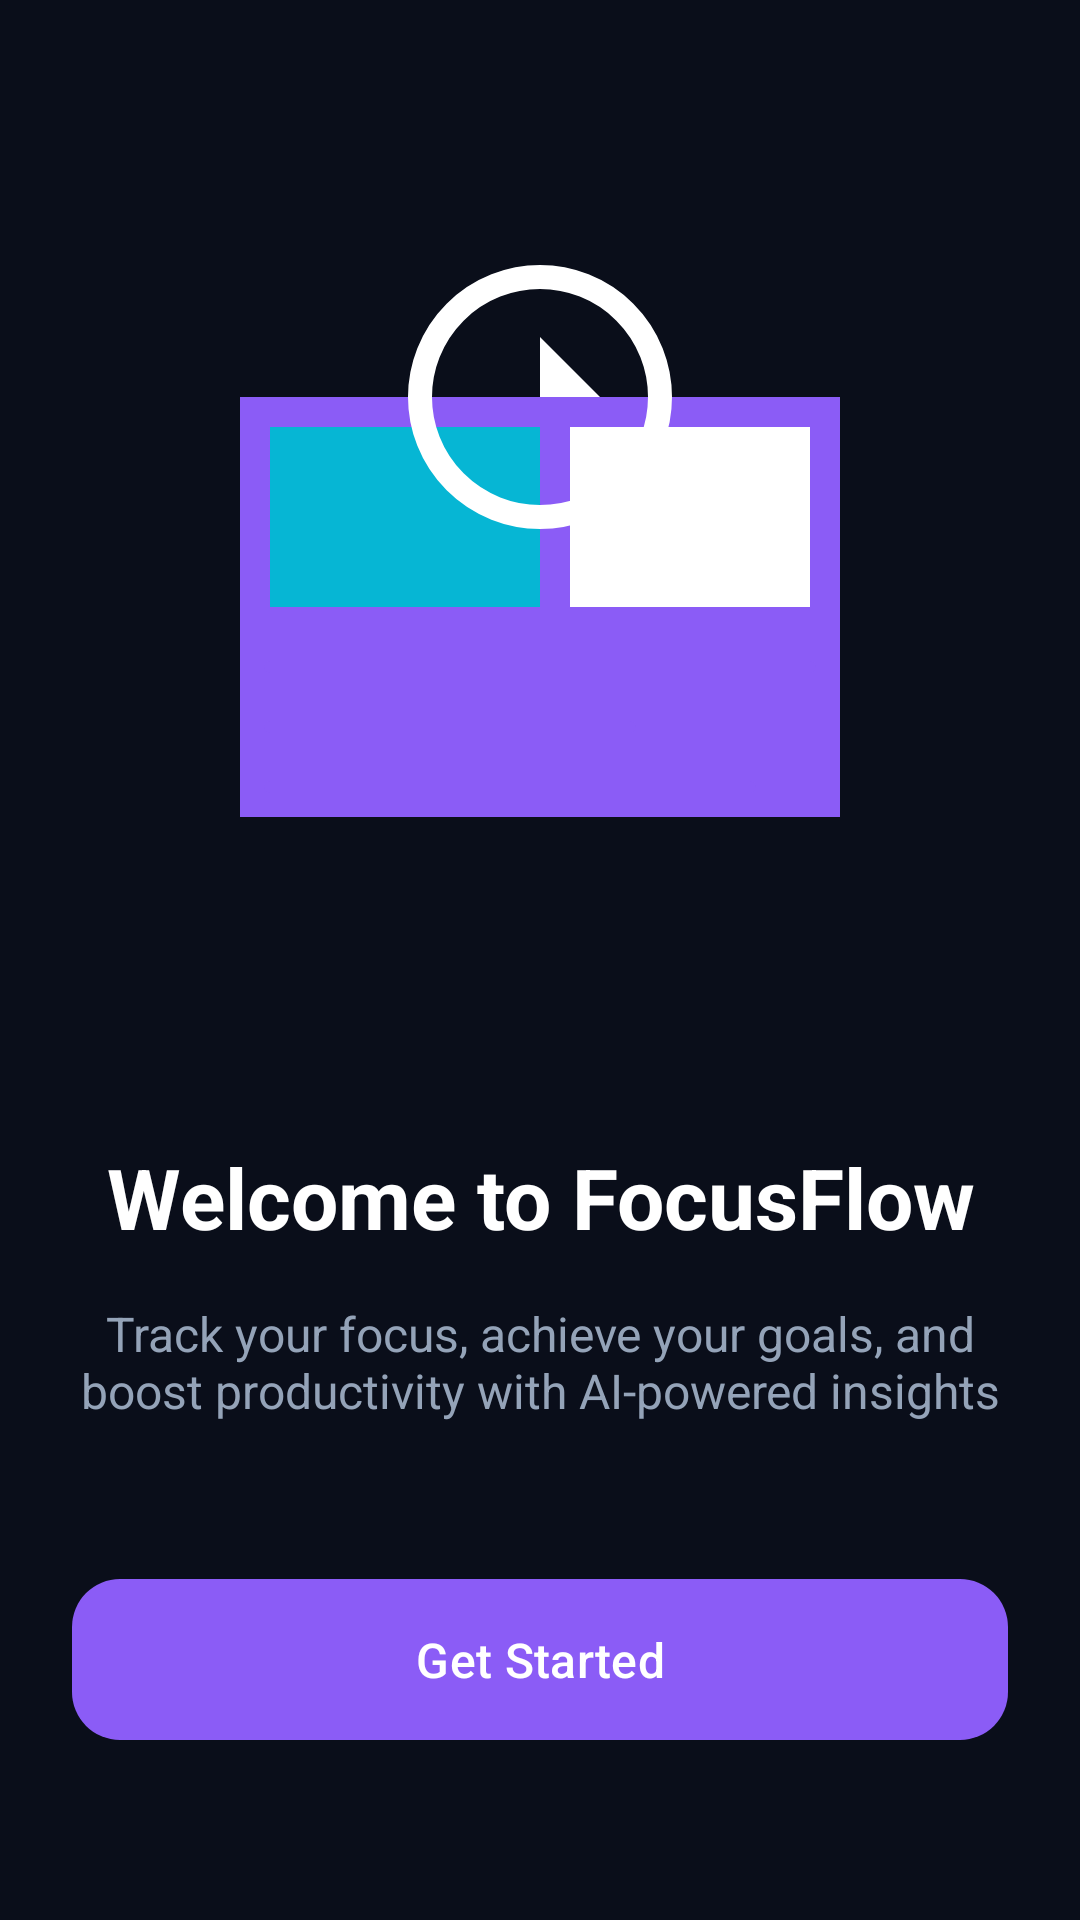

Write the Android layout XML for this screen, with the resource values it uses.
<!-- AndroidManifest.xml: activity theme Theme.FocusFlow -->
<!-- res/layout/activity_onboarding.xml -->
<?xml version="1.0" encoding="utf-8"?>
<layout xmlns:android="http://schemas.android.com/apk/res/android"
    xmlns:app="http://schemas.android.com/apk/res-auto">

    <androidx.constraintlayout.widget.ConstraintLayout
        android:layout_width="match_parent"
        android:layout_height="match_parent"
        android:background="@color/background_dark"
        android:padding="24dp"
        android:fitsSystemWindows="true">

        
        <ImageView
            android:id="@+id/onboardingImage"
            android:layout_width="300dp"
            android:layout_height="300dp"
            android:src="@drawable/ic_onboarding"
            android:contentDescription="@string/welcome_title"
            app:layout_constraintBottom_toTopOf="@id/titleText"
            app:layout_constraintEnd_toEndOf="parent"
            app:layout_constraintStart_toStartOf="parent"
            app:layout_constraintTop_toTopOf="parent"
            />

        <TextView
            android:id="@+id/titleText"
            style="@style/TitleText"
            android:layout_width="wrap_content"
            android:layout_height="wrap_content"
            android:layout_marginBottom="16dp"
            android:text="@string/welcome_title"
            android:textAlignment="center"
            app:layout_constraintBottom_toTopOf="@id/subtitleText"
            app:layout_constraintEnd_toEndOf="parent"
            app:layout_constraintStart_toStartOf="parent" />

        <TextView
            android:id="@+id/subtitleText"
            style="@style/SubtitleText"
            android:layout_width="0dp"
            android:layout_height="wrap_content"
            android:layout_marginBottom="48dp"
            android:text="Track your focus, achieve your goals, and boost productivity with AI-powered insights"
            android:textAlignment="center"
            app:layout_constraintBottom_toTopOf="@id/getStartedButton"
            app:layout_constraintEnd_toEndOf="parent"
            app:layout_constraintStart_toStartOf="parent" />

        <com.google.android.material.button.MaterialButton
            android:id="@+id/getStartedButton"
            style="@style/PrimaryButton"
            android:layout_width="0dp"
            android:layout_height="wrap_content"
            android:layout_marginBottom="32dp"
            android:text="@string/get_started"
            android:textSize="16sp"
            app:layout_constraintBottom_toBottomOf="parent"
            app:layout_constraintEnd_toEndOf="parent"
            app:layout_constraintStart_toStartOf="parent" />

    </androidx.constraintlayout.widget.ConstraintLayout>
</layout>
<!-- resources referenced by this layout -->
<resources>
  <color name="background_dark">#0A0E1A</color>
  <!-- drawable ic_onboarding (drawable) -->
  <?xml version="1.0" encoding="utf-8"?>
  <vector xmlns:android="http://schemas.android.com/apk/res/android"
      android:width="300dp"
      android:height="300dp"
      android:viewportWidth="300"
      android:viewportHeight="300">
  
      
      <path
          android:fillColor="#8B5CF6"
          android:pathData="M50,80 L250,80 L250,220 L50,220 Z"/>
  
      <path
          android:fillColor="#06B6D4"
          android:pathData="M60,90 L150,90 L150,150 L60,150 Z"/>
  
      <path
          android:fillColor="#FFFFFF"
          android:pathData="M160,90 L240,90 L240,150 L160,150 Z"/>
  
      
      <path
          android:fillColor="@android:color/transparent"
          android:strokeColor="#FFFFFF"
          android:strokeWidth="8"
          android:pathData="M150,40 A40,40 0 1,1 150,120 A40,40 0 1,1 150,40 Z"/>
  
      <path
          android:fillColor="#FFFFFF"
          android:pathData="M150,60 L150,80 L170,80"/>
  
      
      <path
          android:strokeColor="#8B5CF6"
          android:strokeWidth="4"
          android:pathData="M60,170 L240,170 M60,190 L180,190 M60,210 L220,210"
          android:strokeLineCap="round"/>
  </vector>
  <string name="get_started">Get Started</string>
  <string name="welcome_title">Welcome to FocusFlow</string>
  <style name="PrimaryButton" parent="Widget.Material3.Button">
          <item name="backgroundTint">@color/purple_primary</item>
          <item name="cornerRadius">16dp</item>
          <item name="android:textColor">@color/white</item>
          <item name="android:textAllCaps">false</item>
          <item name="android:paddingTop">16dp</item>
          <item name="android:paddingBottom">16dp</item>
      </style>
  <style name="SubtitleText">
          <item name="android:textSize">16sp</item>
          <item name="android:textColor">@color/text_secondary</item>
      </style>
  <style name="TitleText">
          <item name="android:textSize">28sp</item>
          <item name="android:textColor">@color/white</item>
          <item name="android:textStyle">bold</item>
      </style>
  <style name="Theme.FocusFlow" parent="Theme.Material3.Dark.NoActionBar">
          <item name="colorPrimary">@color/purple_primary</item>
          <item name="colorPrimaryVariant">@color/purple_dark</item>
          <item name="colorOnPrimary">@color/white</item>
          <item name="colorSecondary">@color/cyan_accent</item>
          <item name="android:statusBarColor">@color/background_dark</item>
          <item name="android:navigationBarColor">@color/background_dark</item>
          <item name="android:windowLightStatusBar">false</item>
      </style>
  <color name="purple_primary">#8B5CF6</color>
  <color name="white">#FFFFFF</color>
  <color name="text_secondary">#94A3B8</color>
  <color name="purple_dark">#6D28D9</color>
  <color name="cyan_accent">#06B6D4</color>
</resources>
